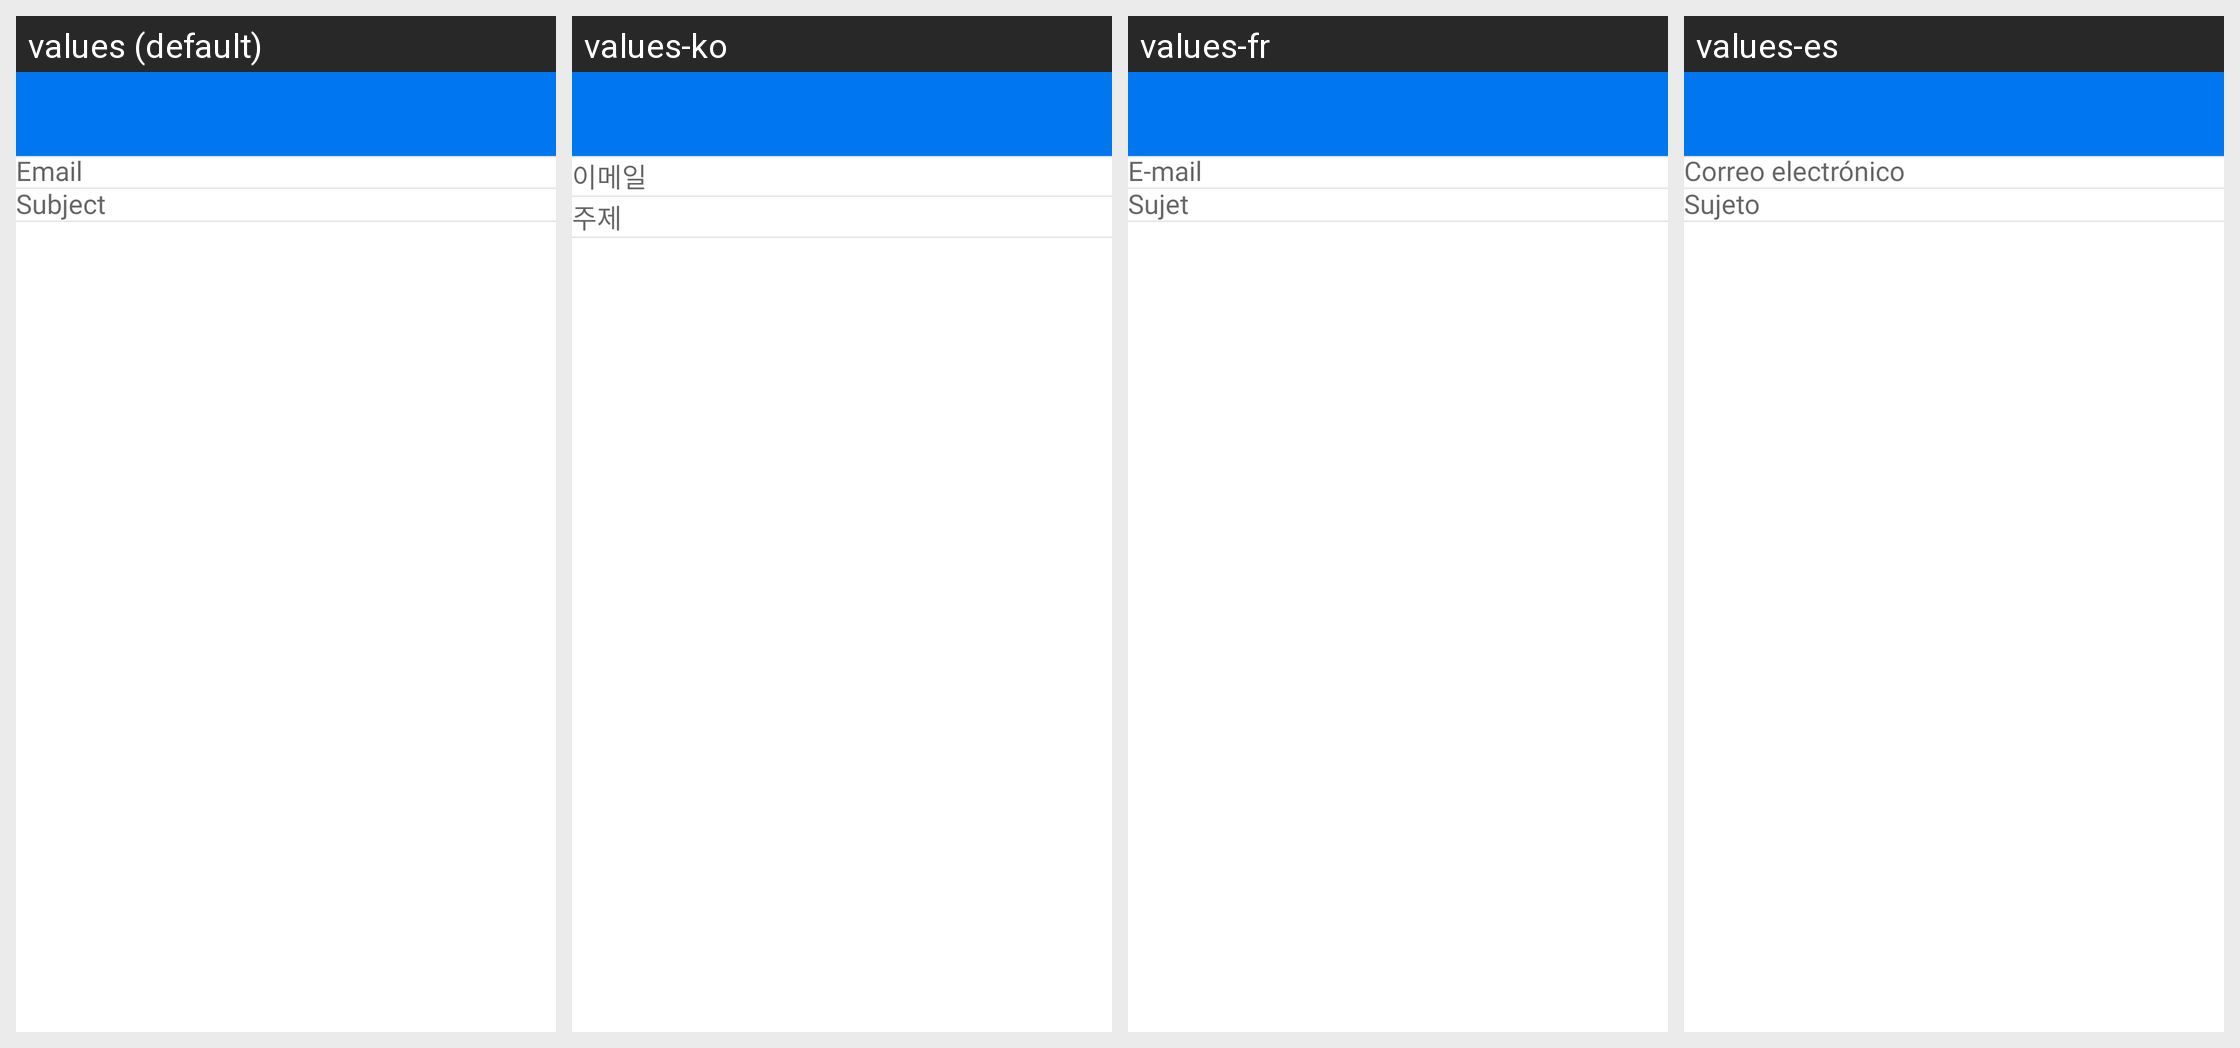

Translations of the strings shown on this Android screen, per locale in the grid:
Android screen res/layout/activity_qr_from_email.xml rendered under 4 locales, left to right: values (default), values-ko, values-fr, values-es. Device: Nexus 5 (rendered at 1080×1920; each locale shown at half size, 540×960, under a caption strip naming it); theme Theme.QRScanner.
Other locales in the repository, not shown: values-de, values-it, values-pt.
Strings drawn on this screen, with the default value and each locale's value (text and hints the layout hard-codes, and strings that could not be matched under every locale, appear in the picture but are not listed):

email
  values: Email
  values-ko: 이메일
  values-fr: E-mail
  values-es: Correo electrónico

subject
  values: Subject
  values-ko: 주제
  values-fr: Sujet
  values-es: Sujeto
